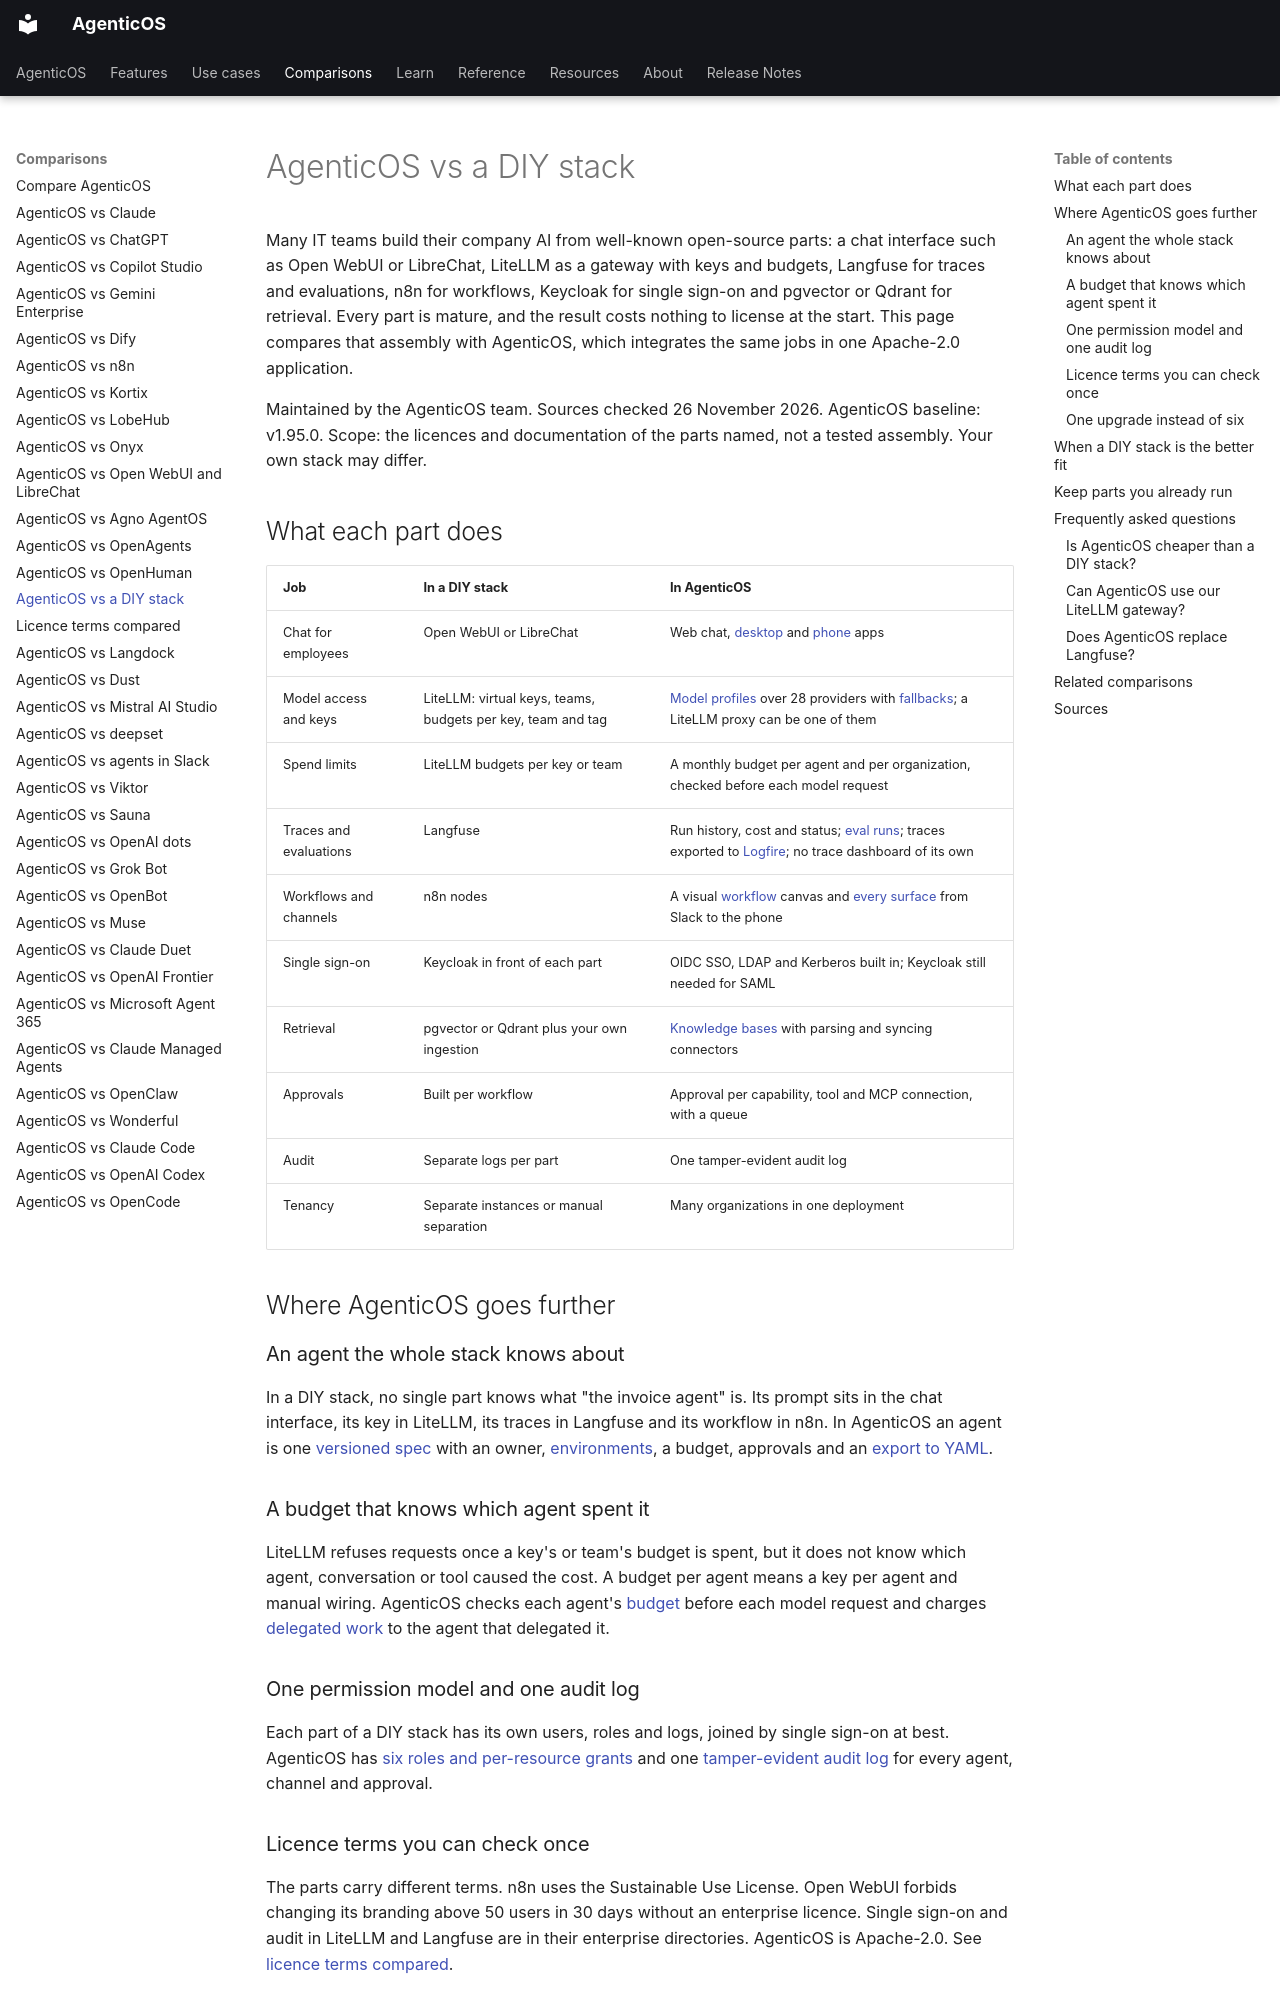

repository: vstorm-co/agenticos · page: about/diy-stack/index.html · generator: mkdocs

---
title: "AgenticOS vs a DIY stack"
seo_title: "AgenticOS vs a DIY stack: Open WebUI, LiteLLM, Langfuse, n8n"
description: "Compare assembling Open WebUI, LiteLLM, Langfuse, n8n and Keycloak with running AgenticOS: licences, budgets per agent, approvals, audit and upkeep."
---

# AgenticOS vs a DIY stack

Many IT teams build their company AI from well-known open-source parts: a chat interface such as Open WebUI or LibreChat, LiteLLM as a gateway with keys and budgets, Langfuse for traces and evaluations, n8n for workflows, Keycloak for single sign-on and pgvector or Qdrant for retrieval. Every part is mature, and the result costs nothing to license at the start. This page compares that assembly with AgenticOS, which integrates the same jobs in one Apache-2.0 application.

Maintained by the AgenticOS team. Sources checked 26 November 2026. AgenticOS baseline: v1.95.0. Scope: the licences and documentation of the parts named, not a tested assembly. Your own stack may differ.

## What each part does

| Job | In a DIY stack | In AgenticOS |
| --- | --- | --- |
| Chat for employees | Open WebUI or LibreChat | Web chat, [desktop](../desktop.md) and [phone](../mobile.md) apps |
| Model access and keys | LiteLLM: virtual keys, teams, budgets per key, team and tag | [Model profiles](../models.md#a-model-profile) over 28 providers with [fallbacks](../models.md#fallbacks); a LiteLLM proxy can be one of them |
| Spend limits | LiteLLM budgets per key or team | A monthly budget per agent and per organization, checked before each model request |
| Traces and evaluations | Langfuse | Run history, cost and status; [eval runs](../evals.md); traces exported to [Logfire](../configuration.md#observability-logfire); no trace dashboard of its own |
| Workflows and channels | n8n nodes | A visual [workflow](../workflows.md) canvas and [every surface](../channels.md) from Slack to the phone |
| Single sign-on | Keycloak in front of each part | OIDC SSO, LDAP and Kerberos built in; Keycloak still needed for SAML |
| Retrieval | pgvector or Qdrant plus your own ingestion | [Knowledge bases](../file-processing.md) with parsing and syncing connectors |
| Approvals | Built per workflow | Approval per capability, tool and MCP connection, with a queue |
| Audit | Separate logs per part | One tamper-evident audit log |
| Tenancy | Separate instances or manual separation | Many organizations in one deployment |

## Where AgenticOS goes further

### An agent the whole stack knows about

In a DIY stack, no single part knows what "the invoice agent" is. Its prompt sits in the chat interface, its key in LiteLLM, its traces in Langfuse and its workflow in n8n. In AgenticOS an agent is one [versioned spec](../concepts.md#version) with an owner, [environments](../environments.md#what-an-environment-is), a budget, approvals and an [export to YAML](../features.md#exportable-into-your-own-repository).

### A budget that knows which agent spent it

LiteLLM refuses requests once a key's or team's budget is spent, but it does not know which agent, conversation or tool caused the cost. A budget per agent means a key per agent and manual wiring. AgenticOS checks each agent's [budget](../governance.md#enforcement-is-before-the-request) before each model request and charges [delegated work](../governance.md#delegation-spends-the-parents-budget) to the agent that delegated it.
